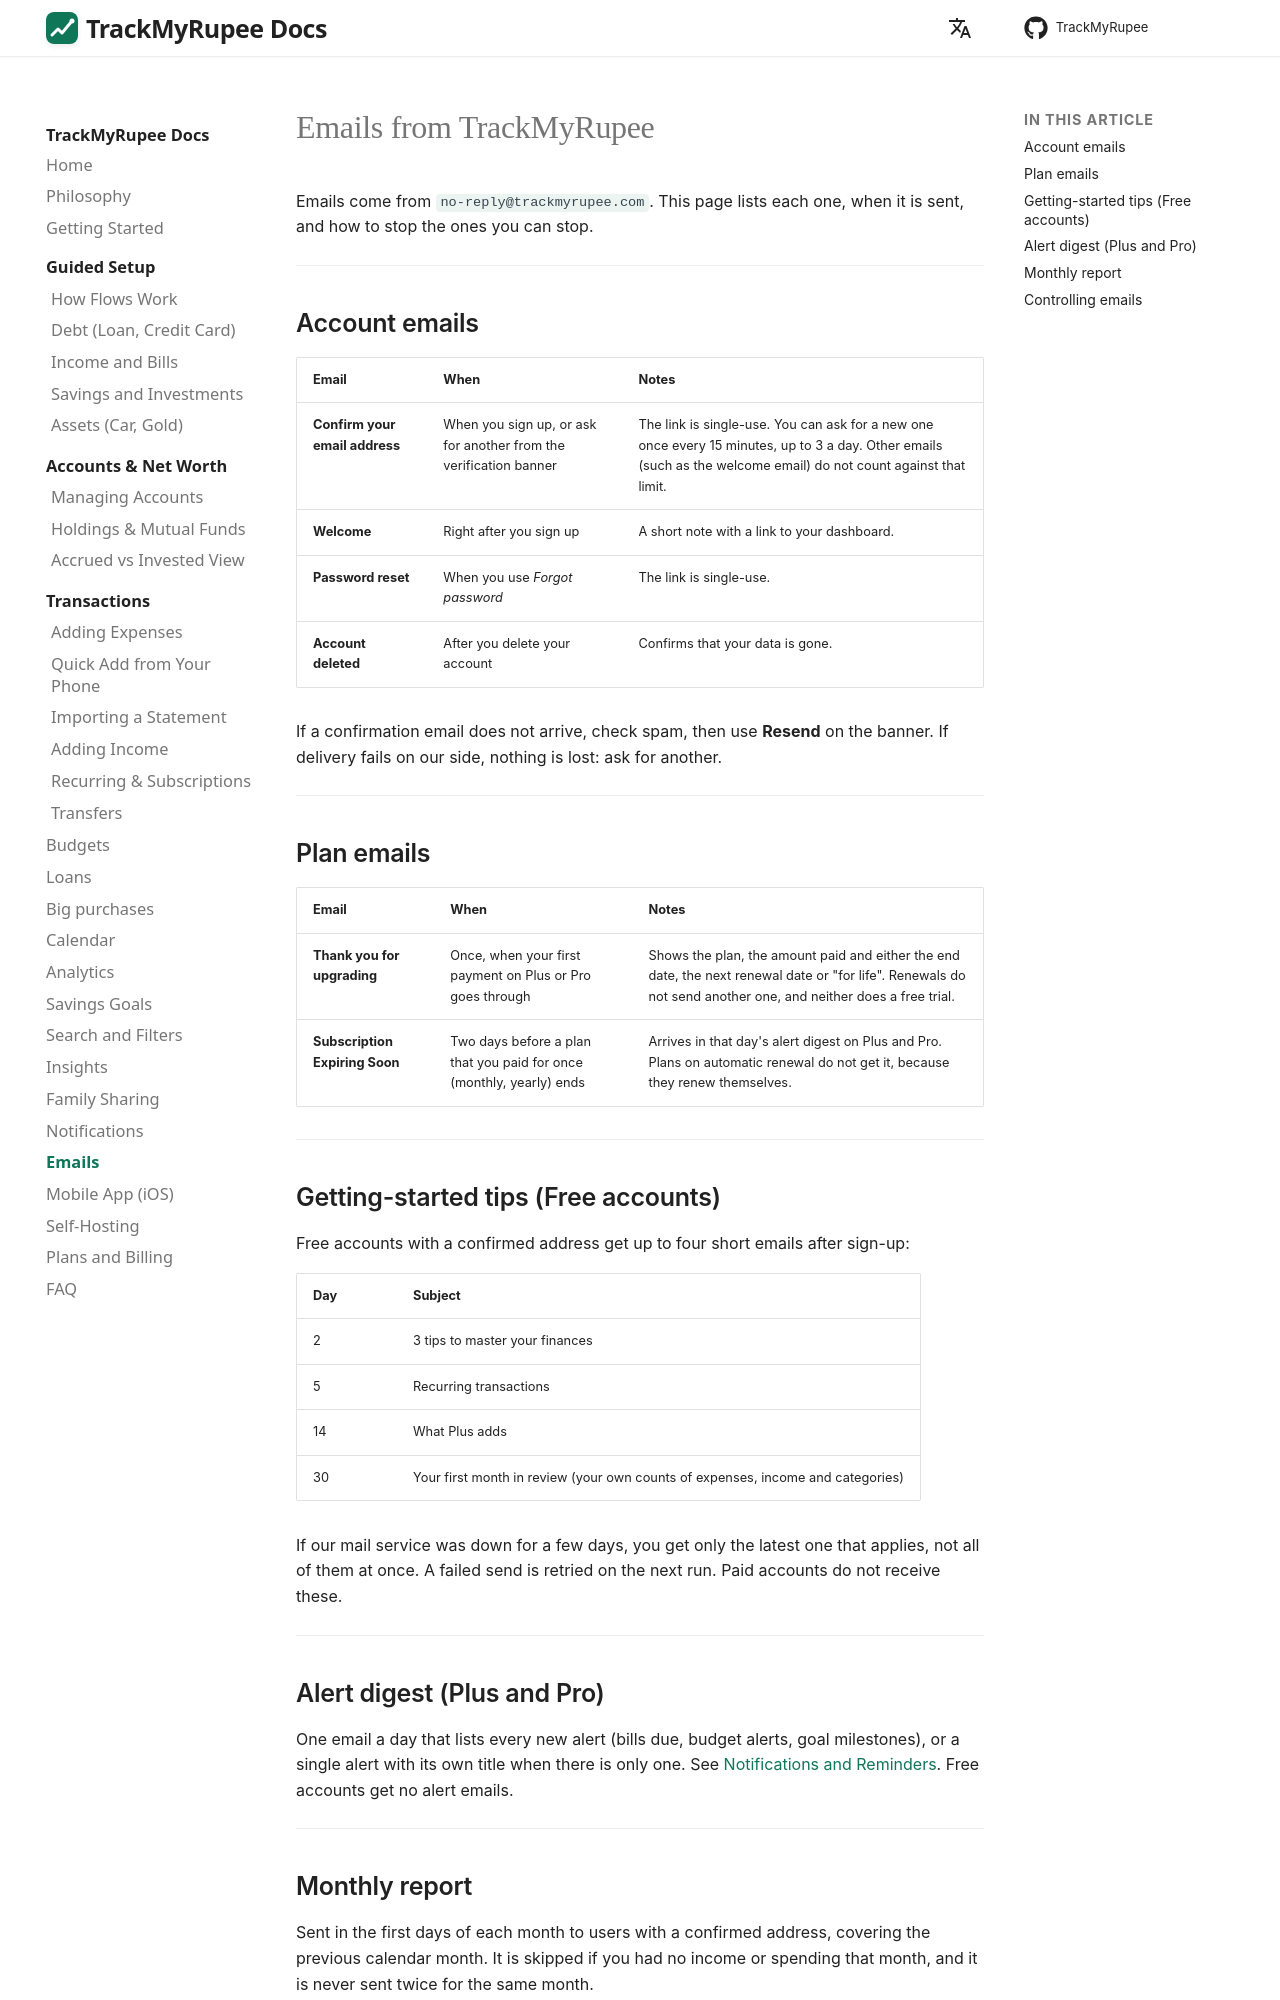

repository: OmkarPathak/TrackMyRupee · page: 17-emails/index.html · generator: mkdocs

---
title: Emails from TrackMyRupee
description: Every email TrackMyRupee sends - confirmation, welcome, getting-started tips, alert digest, monthly report - when it arrives, and how the monthly report numbers are worked out.
keywords: TrackMyRupee emails, monthly report, verification email, welcome email, email digest
---

# Emails from TrackMyRupee

Emails come from `no-reply@trackmyrupee.com`. This page lists each one, when it is sent, and how to stop the ones you can stop.

---

## Account emails

| Email | When | Notes |
|-------|------|-------|
| **Confirm your email address** | When you sign up, or ask for another from the verification banner | The link is single-use. You can ask for a new one once every 15 minutes, up to 3 a day. Other emails (such as the welcome email) do not count against that limit. |
| **Welcome** | Right after you sign up | A short note with a link to your dashboard. |
| **Password reset** | When you use *Forgot password* | The link is single-use. |
| **Account deleted** | After you delete your account | Confirms that your data is gone. |

If a confirmation email does not arrive, check spam, then use **Resend** on the banner. If delivery fails on our side, nothing is lost: ask for another.

---

## Plan emails

| Email | When | Notes |
|-------|------|-------|
| **Thank you for upgrading** | Once, when your first payment on Plus or Pro goes through | Shows the plan, the amount paid and either the end date, the next renewal date or "for life". Renewals do not send another one, and neither does a free trial. |
| **Subscription Expiring Soon** | Two days before a plan that you paid for once (monthly, yearly) ends | Arrives in that day's alert digest on Plus and Pro. Plans on automatic renewal do not get it, because they renew themselves. |

---

## Getting-started tips (Free accounts)

Free accounts with a confirmed address get up to four short emails after sign-up:

| Day | Subject |
|-----|---------|
| 2 | 3 tips to master your finances |
| 5 | Recurring transactions |
| 14 | What Plus adds |
| 30 | Your first month in review (your own counts of expenses, income and categories) |

If our mail service was down for a few days, you get only the latest one that applies, not all of them at once. A failed send is retried on the next run. Paid accounts do not receive these.

---

## Alert digest (Plus and Pro)

One email a day that lists every new alert (bills due, budget alerts, goal milestones), or a single alert with its own title when there is only one. See [Notifications and Reminders](../16-notifications/index.md). Free accounts get no alert emails.

---
